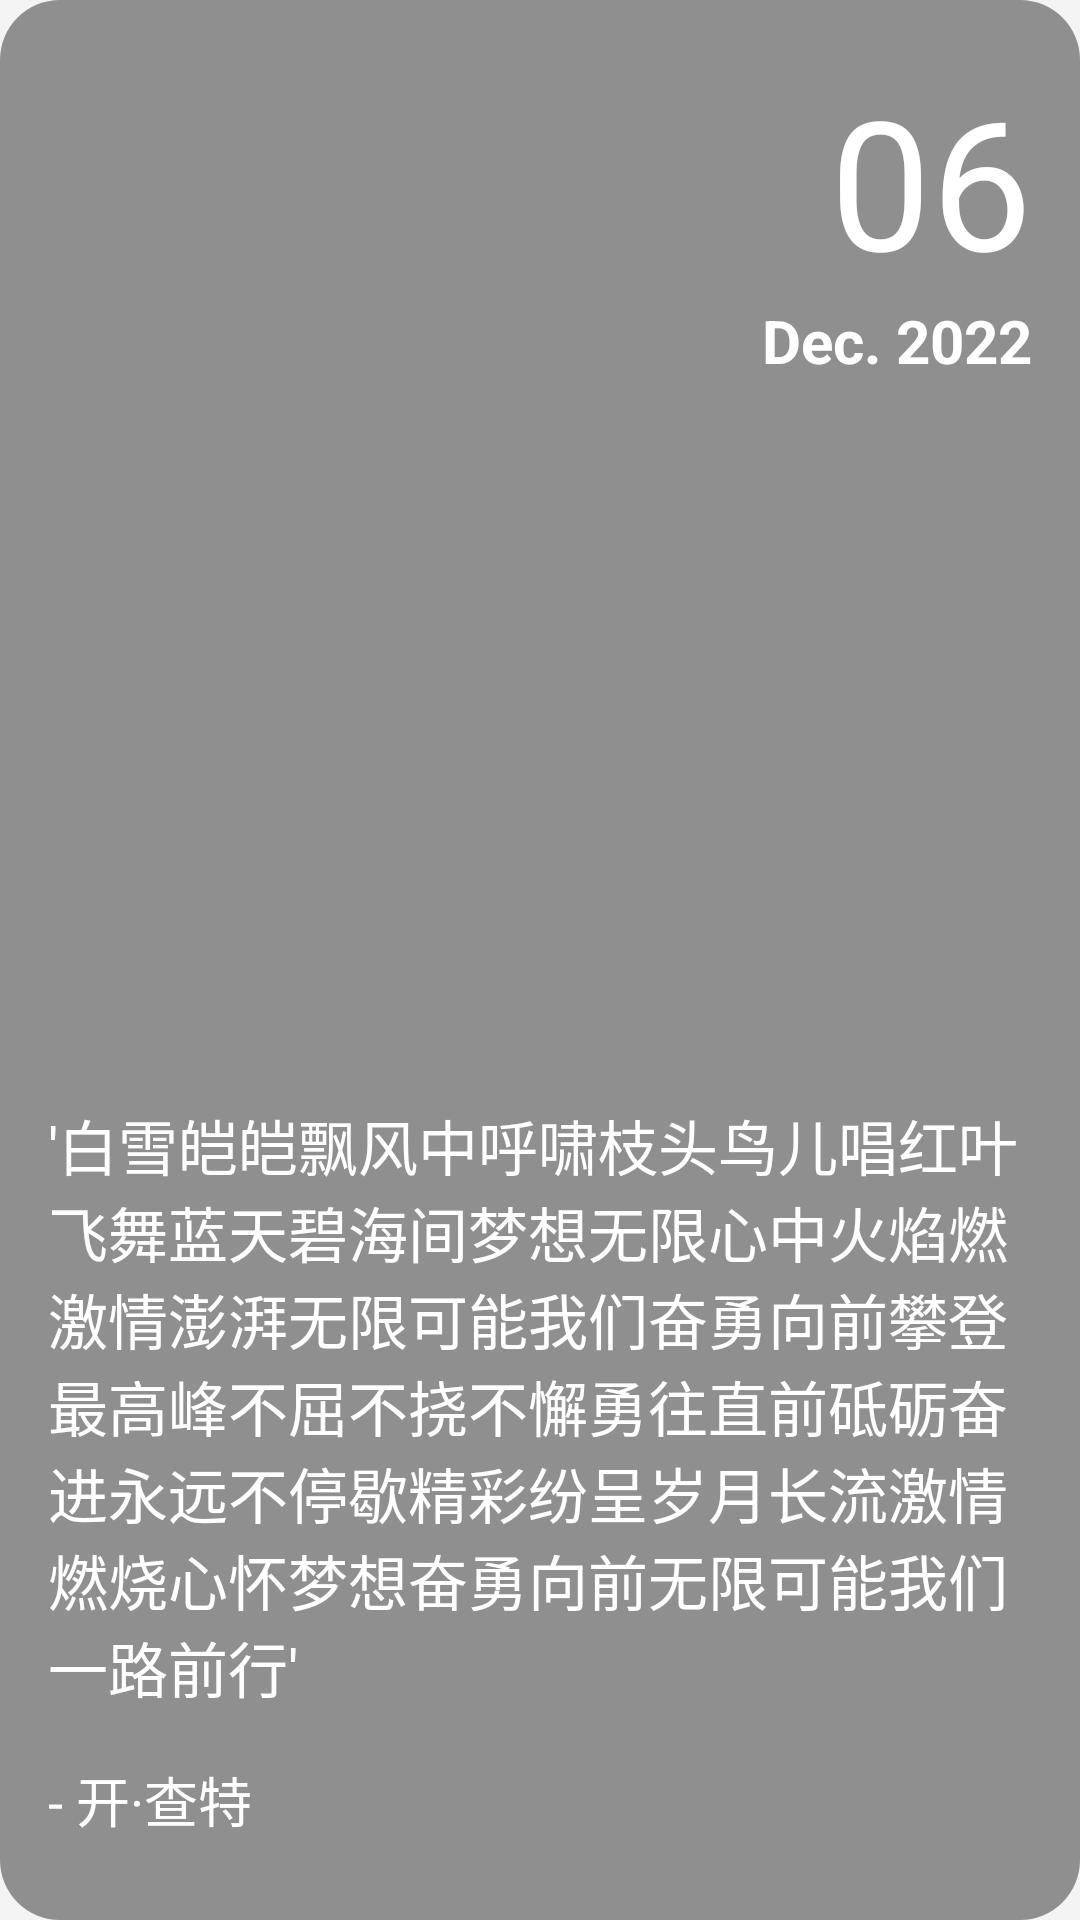

Layout XML and referenced resources for this Android screen:
<!-- AndroidManifest.xml: application theme Theme.GuYunWu -->
<!-- res/layout/daily_sentence.xml -->
<?xml version="1.0" encoding="utf-8"?>
<LinearLayout xmlns:android="http://schemas.android.com/apk/res/android"
    android:layout_width="match_parent"
    android:layout_height="500dp"
    android:layout_marginVertical="8dp"
    xmlns:app="http://schemas.android.com/apk/res-auto"
    android:orientation="vertical">

    <androidx.cardview.widget.CardView
        android:layout_width="match_parent"
        android:layout_height="match_parent"
        app:cardCornerRadius="20dp"
        app:cardElevation="0dp">

        <ImageView
            android:id="@+id/daily_image"
            android:layout_width="match_parent"
            android:layout_height="match_parent"
            android:scaleType="centerCrop" />

        <ImageView
            android:layout_width="match_parent"
            android:layout_height="match_parent"
            android:background="#70000000"/>

        <androidx.constraintlayout.widget.ConstraintLayout
            android:layout_width="match_parent"
            android:layout_height="match_parent"
            android:paddingHorizontal="16dp"
            android:paddingTop="20dp"
            android:paddingBottom="10dp">

            <TextView
                android:id="@+id/daily_day"
                android:layout_width="wrap_content"
                android:layout_height="wrap_content"
                android:text="06"
                android:textColor="#fff"
                android:lineSpacingMultiplier="1.6"
                android:textSize="60sp"
                app:layout_constraintEnd_toEndOf="parent"
                app:layout_constraintTop_toTopOf="parent" />

            <TextView
                android:id="@+id/daily_year_month"
                android:layout_width="wrap_content"
                android:layout_height="wrap_content"
                android:text="Dec. 2022"
                android:textColor="#fff"
                android:textSize="20sp"
                android:textStyle="bold"
                app:layout_constraintEnd_toEndOf="parent"
                app:layout_constraintTop_toBottomOf="@id/daily_day" />

            <TextView
                android:id="@+id/daily_sentence"
                android:layout_width="wrap_content"
                android:layout_height="wrap_content"
                android:text="'白雪皑皑飘风中呼啸枝头鸟儿唱红叶飞舞蓝天碧海间梦想无限心中火焰燃激情澎湃无限可能我们奋勇向前攀登最高峰不屈不挠不懈勇往直前砥砺奋进永远不停歇精彩纷呈岁月长流激情燃烧心怀梦想奋勇向前无限可能我们一路前行'"
                android:textColor="#fff"
                android:textSize="20sp"
                app:layout_constraintStart_toStartOf="parent"
                app:layout_constraintBottom_toTopOf="@id/daily_from"/>

            <TextView
                android:id="@+id/daily_from"
                android:layout_width="wrap_content"
                android:layout_height="wrap_content"
                android:text="- 开·查特"
                android:textColor="#fff"
                android:textSize="18sp"
                android:height="60dp"
                android:gravity="center"
                app:layout_constraintStart_toStartOf="parent"
                app:layout_constraintBottom_toBottomOf="parent"/>

        </androidx.constraintlayout.widget.ConstraintLayout>

    </androidx.cardview.widget.CardView>

    <LinearLayout
        android:layout_width="match_parent"
        android:layout_height="20dp"/>

</LinearLayout>
<!-- resources referenced by this layout -->
<resources>
  <style name="Theme.GuYunWu" parent="Theme.MaterialComponents.DayNight.DarkActionBar">
          
          <item name="colorPrimary">@color/lake_500</item>
          <item name="colorPrimaryVariant">@color/lake_700</item>
          <item name="colorOnPrimary">@color/white</item>
          <item name="android:windowBackground">@color/grey</item>
          
          <item name="colorSecondary">@color/blue_500</item>
          <item name="colorSecondaryVariant">@color/blue_700</item>
          <item name="colorOnSecondary">@color/black</item>
          
          <item name="android:statusBarColor">@color/lake_500</item>
          
          <item name="android:forceDarkAllowed">false</item>
      </style>
  <color name="lake_500">#3570D6</color>
  <color name="lake_700">#3C50C1</color>
  <color name="white">#FFFFFFFF</color>
  <color name="grey">#F4F4F4</color>
  <color name="blue_500">#FF2196F3</color>
  <color name="blue_700">#FF1976D2</color>
  <color name="black">#FF000000</color>
</resources>
